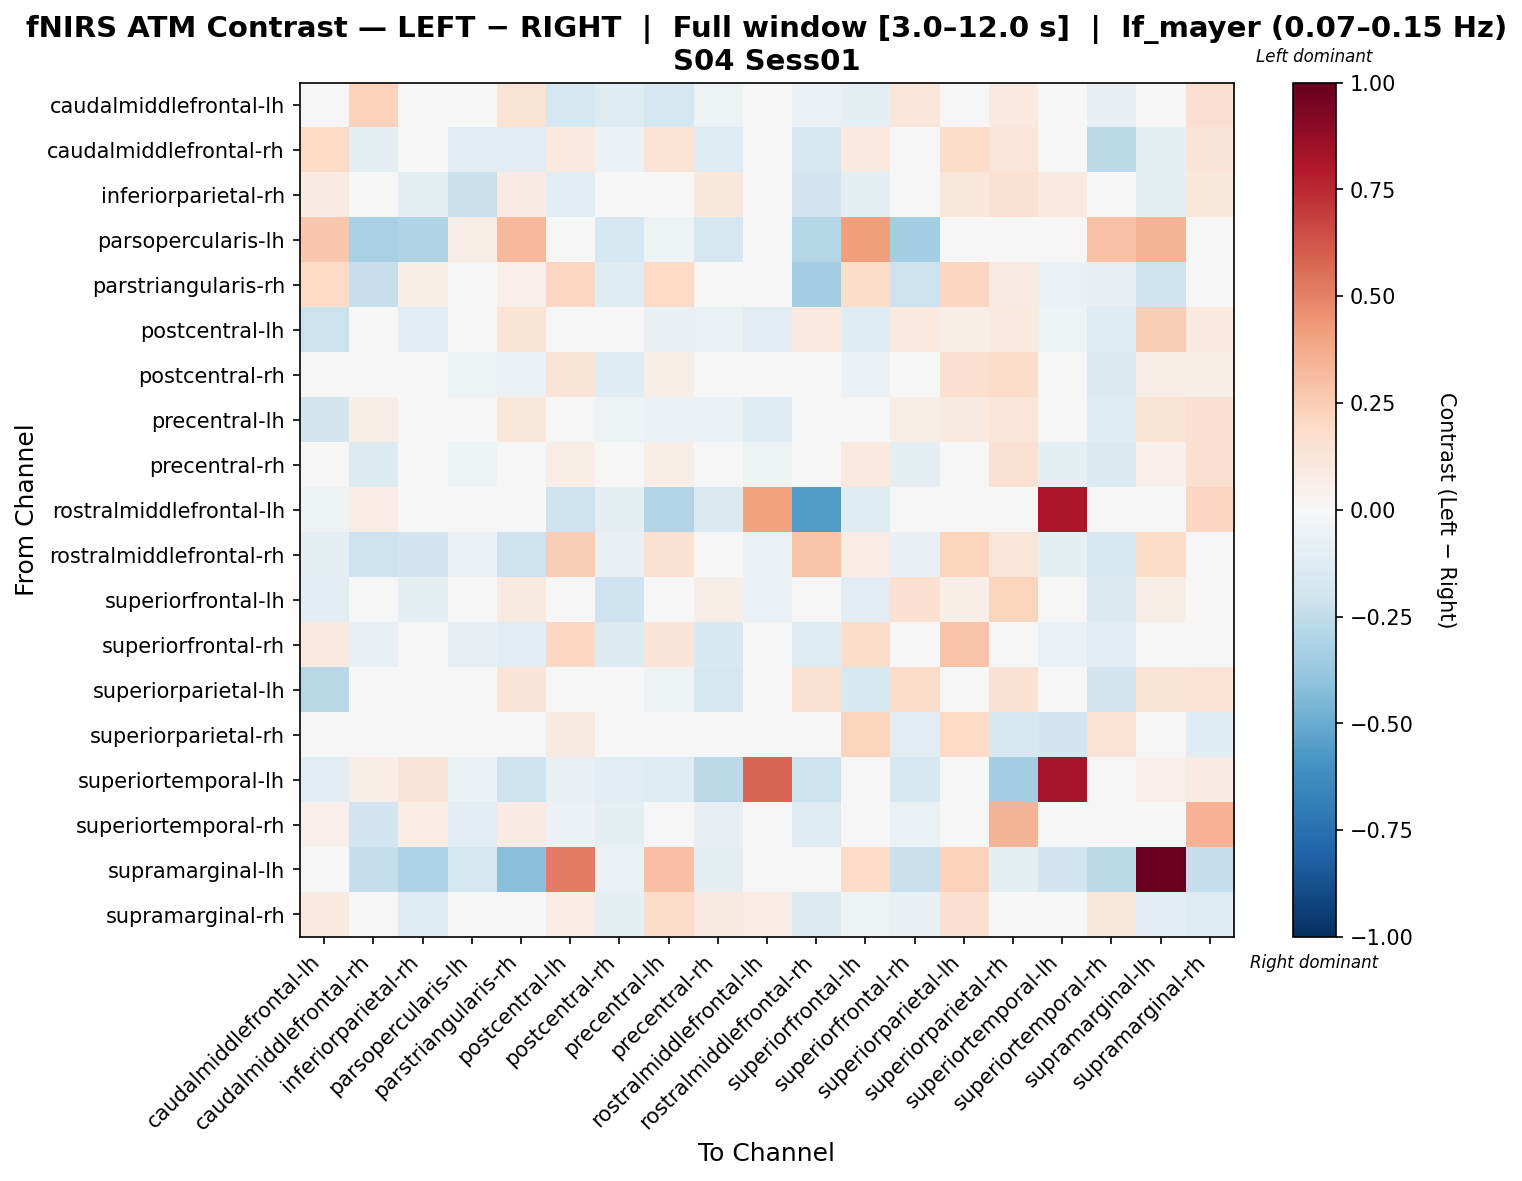

Data behind this chart, as committed beside it:
, caudalmiddlefrontal-lh, caudalmiddlefrontal-rh, inferiorparietal-rh, parsopercularis-lh, parstriangularis-rh, postcentral-lh, postcentral-rh, precentral-lh, precentral-rh, rostralmiddlefrontal-lh, rostralmiddlefrontal-rh, superiorfrontal-lh, superiorfrontal-rh, superiorparietal-lh, superiorparietal-rh, superiortemporal-lh, superiortemporal-rh, supramarginal-lh, supramarginal-rh
caudalmiddlefrontal-lh, 0.01687, 0.2326, -0.006322, 0.03996, 0.1368, -0.1751, -0.132, -0.1753, -0.05285, -0.02986, -0.06163, -0.09455, 0.124, 0.01149, 0.1002, -0.03094, -0.08243, 0.01697, 0.1622
caudalmiddlefrontal-rh, 0.1996, -0.09718, -0.01417, -0.1056, -0.114, 0.09506, -0.05571, 0.1482, -0.1278, 0.04631, -0.1792, 0.1006, -0.02778, 0.184, 0.12, 0.04818, -0.2622, -0.0898, 0.1314
inferiorparietal-rh, 0.07826, 0.006256, -0.1014, -0.2189, 0.08126, -0.1029, 0.008539, 0.008982, 0.1044, 0.01489, -0.192, -0.09789, 0.02069, 0.1134, 0.1491, 0.09402, 0.01928, -0.09502, 0.109
parsopercularis-lh, 0.2714, -0.3281, -0.3015, 0.05511, 0.3237, 0.0, -0.1745, -0.0534, -0.1745, 0.0, -0.2836, 0.4188, -0.3375, 0.0, -0.0126, -0.02256, 0.2941, 0.3378, -0.0126
parstriangularis-rh, 0.1965, -0.2325, 0.05803, 0.04158, 0.05161, 0.2048, -0.1218, 0.2022, -0.01325, 0.0, -0.3508, 0.1871, -0.2135, 0.2178, 0.08379, -0.0661, -0.0822, -0.205, 0.0417
postcentral-lh, -0.217, 0.03507, -0.1149, 0.0, 0.1378, 0.02896, -0.02236, -0.07708, -0.06614, -0.1136, 0.1006, -0.1179, 0.09846, 0.06977, 0.1, -0.05219, -0.1311, 0.2443, 0.09723
postcentral-rh, -0.02403, -0.04947, -0.03203, -0.05122, -0.05704, 0.1353, -0.1187, 0.07023, 0.003879, -0.02755, -0.02857, -0.05859, -0.04495, 0.1573, 0.1865, -0.03249, -0.1472, 0.06271, 0.05588
precentral-lh, -0.1857, 0.05471, -0.04044, -0.003483, 0.1166, 0.005789, -0.05448, -0.05778, -0.06472, -0.1266, -0.000158, -0.04985, 0.06099, 0.08913, 0.1198, -0.04471, -0.1187, 0.1397, 0.1599
precentral-rh, -0.0375, -0.1375, 0.02907, -0.05185, 0.007229, 0.06471, -0.03008, 0.06493, -0.03571, -0.0518, -0.005999, 0.09801, -0.09192, 0.04847, 0.1555, -0.08832, -0.1472, 0.05347, 0.1565
rostralmiddlefrontal-lh, -0.0505, 0.07055, -0.02794, 0.0, 0.0, -0.2039, -0.08742, -0.2912, -0.1453, 0.4054, -0.5564, -0.1205, 0.004363, 0.02153, -0.04661, 0.8122, 0.0, 0.0, 0.2158
rostralmiddlefrontal-rh, -0.09002, -0.2059, -0.1889, -0.06419, -0.2047, 0.2456, -0.07773, 0.1491, -0.0314, -0.06957, 0.2826, 0.07277, -0.07495, 0.2261, 0.1248, -0.08862, -0.1596, 0.1826, -0.02798
superiorfrontal-lh, -0.1061, 0.03779, -0.09197, 0.03966, 0.09112, -0.01335, -0.2092, 0.01475, 0.05888, -0.06914, 0.01469, -0.1116, 0.1596, 0.06216, 0.2246, -0.01975, -0.1439, 0.06741, -0.005644
superiorfrontal-rh, 0.1014, -0.07585, -0.01146, -0.08361, -0.112, 0.2065, -0.1384, 0.1277, -0.1547, 0.0403, -0.1317, 0.1839, -0.04939, 0.2851, 0.03142, -0.06609, -0.1159, -0.04693, 0.009623
superiorparietal-lh, -0.2751, 0.04285, -0.02831, 0.0, 0.1301, -0.03719, -0.02981, -0.05323, -0.1701, -0.00631, 0.1556, -0.1545, 0.1812, 0.01955, 0.1517, -0.02571, -0.1836, 0.1396, 0.1432
superiorparietal-rh, -0.0157, -0.03885, -0.0279, -0.02064, 0.01757, 0.09339, 0.03665, 0.04481, -0.02594, -0.005413, -0.03919, 0.2224, -0.1085, 0.201, -0.1633, -0.1894, 0.1443, -0.005704, -0.1197
superiortemporal-lh, -0.1103, 0.06628, 0.1298, -0.06355, -0.2103, -0.07118, -0.109, -0.1267, -0.2685, 0.5811, -0.2148, -0.02446, -0.164, 0.02561, -0.3464, 0.8223, -0.04892, 0.05107, 0.08204
superiortemporal-rh, 0.05167, -0.1945, 0.07635, -0.1145, 0.08455, -0.06189, -0.08831, -0.03517, -0.08348, -0.01567, -0.1311, 0.01421, -0.06552, -0.03147, 0.3393, -0.03135, -0.02569, -0.03171, 0.3443
supramarginal-lh, 0.04475, -0.2373, -0.3116, -0.1779, -0.4155, 0.5214, -0.06786, 0.3013, -0.09043, 0.0, 0.01847, 0.193, -0.2256, 0.2314, -0.09259, -0.1907, -0.264, 1.0, -0.2369
supramarginal-rh, 0.0954, 0.02129, -0.1254, -0.005183, -0.03407, 0.07376, -0.1009, 0.1831, 0.09172, 0.07746, -0.1338, -0.05226, -0.07371, 0.1623, -0.02592, -0.01623, 0.1047, -0.1096, -0.1326
